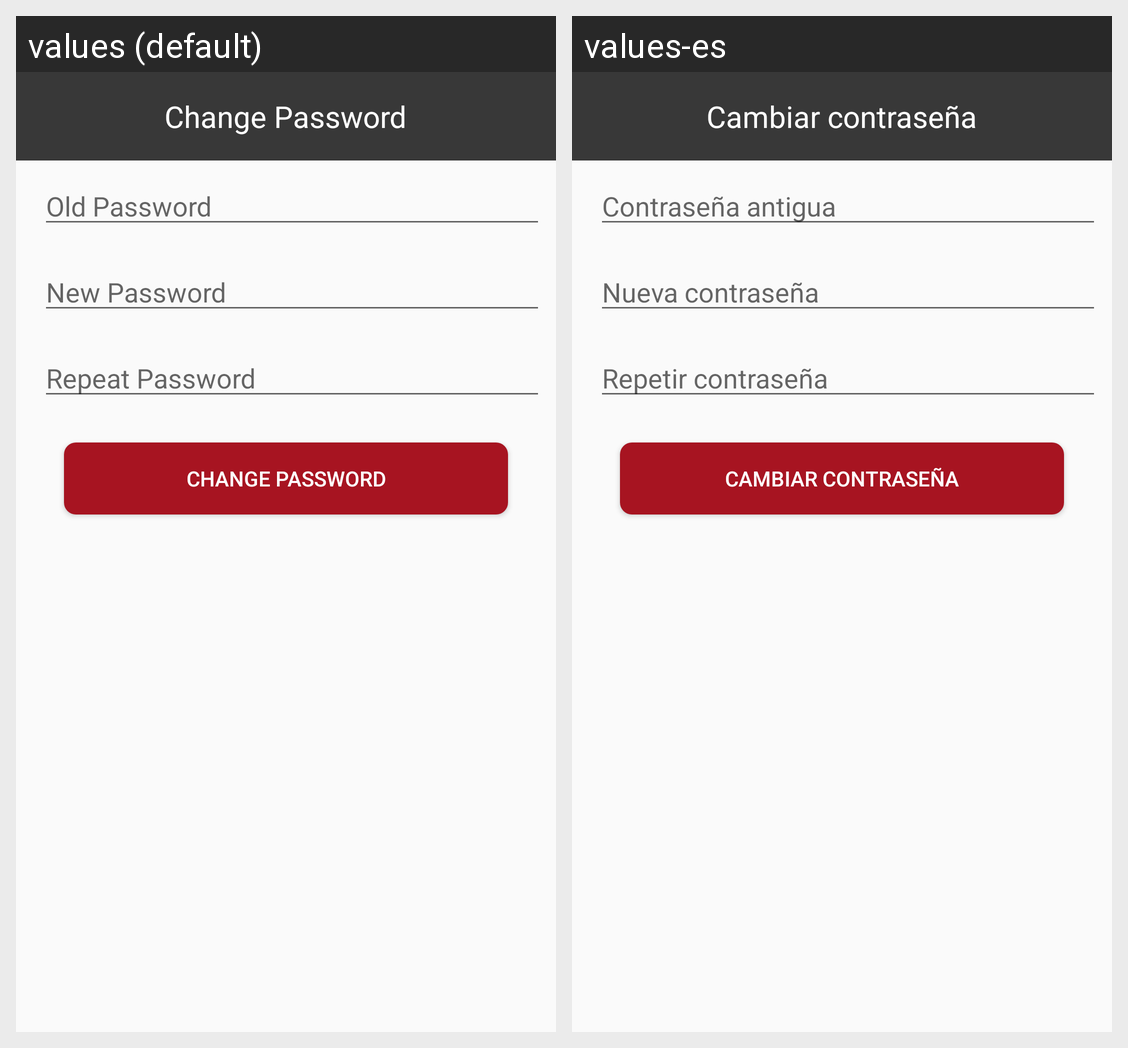

The Android screen above is rendered under two locales of the same app. Produce the string resources it draws, with the default and per-locale values.
Android screen res/layout/dialog_change_password.xml rendered under 2 locales, left to right: values (default), values-es. Device: Nexus 5 (rendered at 1080×1920; each locale shown at half size, 540×960, under a caption strip naming it); theme AppTheme.
Strings drawn on this screen, with the default value and each locale's value (text and hints the layout hard-codes, and strings that could not be matched under every locale, appear in the picture but are not listed):

text_change_password
  values: Change Password
  values-es: Cambiar contraseña

text_old_password
  values: Old Password
  values-es: Contraseña antigua

text_new_password
  values: New Password
  values-es: Nueva contraseña

text_repeat_password
  values: Repeat Password
  values-es: Repetir contraseña
